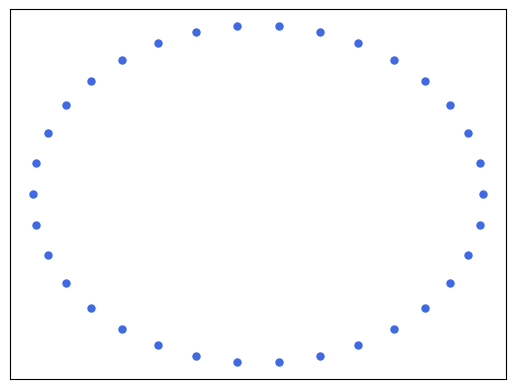

The matplotlib source for this figure: (Note: this script raises an exception after producing the figure.)
"""
GraVE Documentation
-------------------

"""

import networkx as nx
import matplotlib.pyplot as plt


toy_network = nx.barbell_graph(10, 14)


node_options = {
    'node_color': 'royalblue',
    'node_size': 50,
    'edgecolors': 'white',
}

edge_options = {
    'line_color': 'grey',
    'alpha': 0.7,
}

pos = nx.circular_layout(toy_network)
nx.draw_networkx_nodes(toy_network, pos, **node_options)
nx.draw_networkx_edges(toy_network, pos, **edge_options)
plt.axes().set_aspect('equal')
plt.axis('off')
